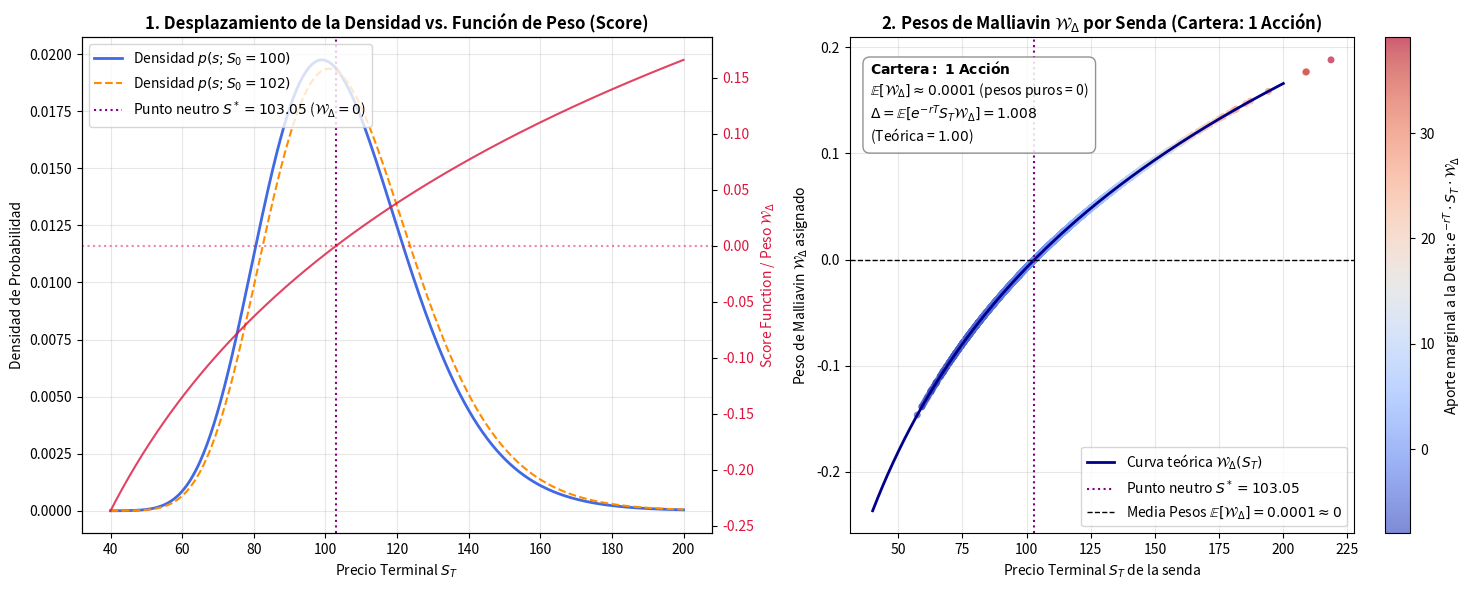

Here is the Python script that generated this plot:
import numpy as np
import matplotlib.pyplot as plt

# ======================================================================
# CONFIGURACIÓN
# ======================================================================
# False: 2 paneles (Panel 1: Teoría/Densidad, Panel 2: Pesos de Malliavin en eje Y)
# True : 3 paneles (Panel 1: Densidad, Panel 2: Pesos puros, Panel 3: Aporte a Delta)
MODO_3_PANELES = False

# ----------------------------------------------------------------------
# 1. Parámetros Financieros y de Mercado (Cartera: 1 Acción)
# ----------------------------------------------------------------------
S0 = 100.0       # Spot inicial
r = 0.05         # Tipo libre de riesgo
sigma = 0.20     # Volatilidad
T = 1.0          # Vencimiento (1 año)
N_sim = 80_000   # Número de trayectorias para Monte Carlo

# Para una cartera de 1 acción, la Delta teórica exacta es d(S0)/d(S0) = 1.0
delta_teorica = 1.0

# ----------------------------------------------------------------------
# 2. Simulación de Monte Carlo y Pesos de Malliavin / Score Function
# ----------------------------------------------------------------------
np.random.seed(42)
Z = np.random.standard_normal(N_sim)
W_T = np.sqrt(T) * Z

# Trayectorias del activo al vencimiento
drift = (r - 0.5 * sigma**2) * T
S_T = S0 * np.exp(drift + sigma * W_T)

# Cartera = 1 acción -> Payoff = S_T
payoff = S_T

# Peso de Malliavin / Score Function: W_T / (S0 * sigma * T)
W_delta = W_T / (S0 * sigma * T)

# Estimador de la Delta por Malliavin: e^(-rT) * S_T * W_delta
deltas_por_senda = np.exp(-r * T) * payoff * W_delta
delta_estimada = np.mean(deltas_por_senda)
media_pesos = np.mean(W_delta)

# Punto neutro donde el peso se anula: S* = S0 * exp((r - 0.5*sigma^2)*T)
S_star = S0 * np.exp((r - 0.5 * sigma**2) * T)

print("--- RESULTADOS MONTE CARLO (CARTERA: 1 ACCIÓN) ---")
print(f"Media de los Pesos W_delta : {media_pesos:.6f}  (Teórica: 0.0)")
print(f"Delta Teórica (1 acción)   : {delta_teorica:.4f}")
print(f"Delta Estimada Malliavin   : {delta_estimada:.4f}")
print(f"Error Absoluto             : {abs(delta_estimada - delta_teorica):.5f}")

# ----------------------------------------------------------------------
# 3. Gráficos Explicativos
# ----------------------------------------------------------------------
s_grid = np.linspace(40, 200, 500)

def lognormal_pdf(s, s_init):
    mu = np.log(s_init) + (r - 0.5 * sigma**2) * T
    scale = sigma * np.sqrt(T)
    return (1.0 / (s * scale * np.sqrt(2 * np.pi))) * np.exp(-0.5 * ((np.log(s) - mu) / scale)**2)

pdf_base = lognormal_pdf(s_grid, S0)
pdf_bumped = lognormal_pdf(s_grid, S0 + 2.0)
score_grid = (np.log(s_grid / S0) - (r - 0.5 * sigma**2) * T) / (S0 * (sigma**2) * T)

# Submuestra para visualización clara
sample_idx = np.random.choice(N_sim, size=2500, replace=False)
s_sample = S_T[sample_idx]
w_sample = W_delta[sample_idx]
contrib_sample = deltas_por_senda[sample_idx]

if not MODO_3_PANELES:
    # ------------------ VISTA DE 2 PANELES ------------------
    fig, (ax1, ax2) = plt.subplots(1, 2, figsize=(15, 6))

    # Panel 1: Desplazamiento de Densidad vs Score Function
    ax1.plot(s_grid, pdf_base, label=f"Densidad $p(s; S_0={S0:.0f})$", color="royalblue", lw=2)
    ax1.plot(s_grid, pdf_bumped, label=f"Densidad $p(s; S_0={S0+2:.0f})$", color="darkorange", lw=1.5, linestyle="--")
    ax1.axvline(S_star, color="purple", linestyle=":", lw=1.5, label=fr"Punto neutro $S^*={S_star:.2f}$ ($\mathcal{{W}}_\Delta=0$)")

    ax1_twin = ax1.twinx()
    ax1_twin.plot(s_grid, score_grid, color="crimson", lw=1.5, alpha=0.8, label=r"Score / Peso $\mathcal{W}_\Delta(s)$")
    ax1_twin.axhline(0, color="crimson", linestyle=":", alpha=0.5)
    ax1_twin.set_ylabel(r"Score Function / Peso $\mathcal{W}_\Delta$", color="crimson")
    ax1_twin.tick_params(axis='y', labelcolor="crimson")

    ax1.set_title("1. Desplazamiento de la Densidad vs. Función de Peso (Score)", fontsize=12, fontweight='bold')
    ax1.set_xlabel("Precio Terminal $S_T$")
    ax1.set_ylabel("Densidad de Probabilidad")
    ax1.legend(loc="upper left")
    ax1.grid(True, alpha=0.3)

    # Panel 2: Pesos de Malliavin asignados a cada senda
    scatter = ax2.scatter(s_sample, w_sample, c=contrib_sample, 
                          cmap="coolwarm", alpha=0.65, edgecolors="none", s=25)
    cbar = plt.colorbar(scatter, ax=ax2)
    cbar.set_label(r"Aporte marginal a la Delta: $e^{-rT} \cdot S_T \cdot \mathcal{W}_\Delta$", rotation=90)

    ax2.plot(s_grid, score_grid, color="darkblue", lw=2, label=r"Curva teórica $\mathcal{W}_\Delta(S_T)$")
    ax2.axvline(S_star, color="purple", linestyle=":", lw=1.5, label=fr"Punto neutro $S^*={S_star:.2f}$")
    ax2.axhline(0, color="black", lw=1, linestyle="--", label=fr"Media Pesos $\mathbb{{E}}[\mathcal{{W}}_\Delta] = {media_pesos:.4f} \approx 0$")

    ax2.text(0.04, 0.95, 
             fr"$\mathbf{{Cartera:\ 1\ Acci\acute{{o}}n}}$" + "\n" +
             fr"$\mathbb{{E}}[\mathcal{{W}}_\Delta] \approx {media_pesos:.4f}$ (pesos puros = 0)" + "\n" +
             fr"$\Delta = \mathbb{{E}}[e^{{-rT}} S_T \mathcal{{W}}_\Delta] = {delta_estimada:.3f}$" + "\n" +
             fr"(Teórica = ${delta_teorica:.2f}$)",
             transform=ax2.transAxes, fontsize=10, verticalalignment='top',
             bbox=dict(boxstyle='round,pad=0.5', facecolor='white', edgecolor='gray', alpha=0.85))

    ax2.set_title(r"2. Pesos de Malliavin $\mathcal{W}_\Delta$ por Senda (Cartera: 1 Acción)", 
                  fontsize=12, fontweight='bold')
    ax2.set_xlabel("Precio Terminal $S_T$ de la senda")
    ax2.set_ylabel(r"Peso de Malliavin $\mathcal{W}_\Delta$ asignado")
    ax2.legend(loc="lower right")
    ax2.grid(True, alpha=0.3)

else:
    # ------------------ VISTA DE 3 PANELES ------------------
    fig, (ax1, ax2, ax3) = plt.subplots(1, 3, figsize=(18, 5.5))

    # Panel 1: Densidad y Score
    ax1.plot(s_grid, pdf_base, label=f"Densidad $p(s; S_0={S0:.0f})$", color="royalblue", lw=2)
    ax1.plot(s_grid, pdf_bumped, label=f"Densidad $p(s; S_0={S0+2:.0f})$", color="darkorange", lw=1.5, linestyle="--")
    ax1.axvline(S_star, color="purple", linestyle=":", lw=1.5, label=fr"$S^*={S_star:.1f}$ ($\mathcal{{W}}_\Delta=0$)")

    ax1_twin = ax1.twinx()
    ax1_twin.plot(s_grid, score_grid, color="crimson", lw=1.5, alpha=0.8, label=r"Score $\mathcal{W}_\Delta(s)$")
    ax1_twin.axhline(0, color="crimson", linestyle=":", alpha=0.5)
    ax1_twin.set_ylabel(r"Score Function / Peso $\mathcal{W}_\Delta$", color="crimson")
    ax1_twin.tick_params(axis='y', labelcolor="crimson")

    ax1.set_title("1. Desplazamiento Densidad vs Score", fontsize=11, fontweight="bold")
    ax1.set_xlabel("Precio Terminal $S_T$")
    ax1.set_ylabel("Densidad de Probabilidad")
    ax1.legend(loc="upper left", fontsize=9)
    ax1.grid(True, alpha=0.3)

    # Panel 2: Pesos de Malliavin puros
    scatter2 = ax2.scatter(s_sample, w_sample, c=w_sample, cmap="coolwarm", alpha=0.6, edgecolors="none", s=20)
    ax2.plot(s_grid, score_grid, color="black", lw=1.5, label=r"Curva $\mathcal{W}_\Delta(S_T)$")
    ax2.axhline(0, color="black", lw=1, linestyle="--", label=r"$\mathbb{E}[\mathcal{W}_\Delta] = 0$")
    ax2.axvline(S_star, color="purple", linestyle=":", lw=1.5)
    ax2.set_title(r"2. Pesos de Malliavin $\mathcal{W}_\Delta$ por Senda", fontsize=11, fontweight="bold")
    ax2.set_xlabel("Precio Terminal $S_T$")
    ax2.set_ylabel(r"Peso $\mathcal{W}_\Delta = W_T / (S_0 \sigma T)$")
    ax2.text(0.05, 0.90, fr"$\mathbb{{E}}[\mathcal{{W}}_\Delta] = {media_pesos:.4f} \approx 0$" + "\n(Media de pesos = 0)", 
             transform=ax2.transAxes, fontsize=10, verticalalignment='top',
             bbox=dict(boxstyle='round', facecolor='white', alpha=0.8))
    ax2.legend(loc="lower right", fontsize=9)
    ax2.grid(True, alpha=0.3)
    cbar2 = plt.colorbar(scatter2, ax=ax2)
    cbar2.set_label(r"Peso $\mathcal{W}_\Delta$", rotation=90)

    # Panel 3: Cartera de 1 acción ponderada por los pesos
    scatter3 = ax3.scatter(s_sample, contrib_sample, c=w_sample, cmap="coolwarm", alpha=0.6, edgecolors="none", s=20)
    ax3.axhline(0, color="gray", lw=1)
    ax3.axhline(delta_estimada, color="forestgreen", lw=2, linestyle="--", label=f"Media Delta = {delta_estimada:.3f}")
    ax3.axvline(S_star, color="purple", linestyle=":", lw=1.5)
    ax3.set_title(r"3. Cartera 1 Acción: $e^{-rT} \cdot S_T \cdot \mathcal{W}_\Delta$", fontsize=11, fontweight="bold")
    ax3.set_xlabel("Precio Terminal $S_T$")
    ax3.set_ylabel("Aporte marginal a la Delta")
    ax3.text(0.05, 0.90, f"Delta Teórica: {delta_teorica:.2f}\nDelta MC: {delta_estimada:.4f}", 
             transform=ax3.transAxes, fontsize=10, verticalalignment='top',
             bbox=dict(boxstyle='round', facecolor='white', alpha=0.8))
    ax3.legend(loc="lower right", fontsize=9)
    ax3.grid(True, alpha=0.3)
    cbar3 = plt.colorbar(scatter3, ax=ax3)
    cbar3.set_label(r"Peso $\mathcal{W}_\Delta$", rotation=90)

plt.tight_layout()
plt.show()
